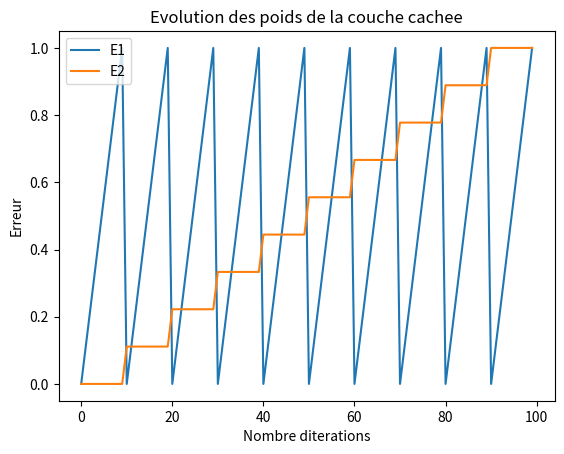
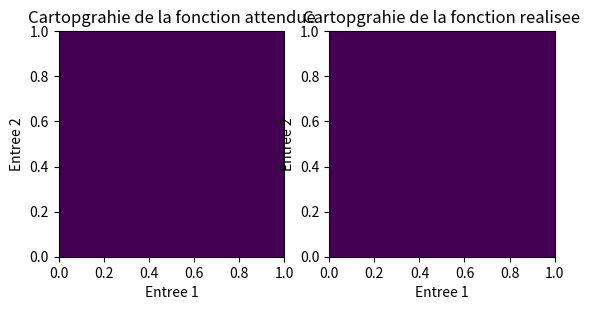

Write Python code to recreate these figures, in order.
# Exercice :
#  reconstruire l'apprentissage d'un réseau de neuronne à propagation arrière
# qui comprend 2 couches d'entrées, 3 couches cachées et un neurone de sortie
# La fonction d'activation est une sigmoïde pour tous les neurones
# La fonction de coût est l'erreur quadratique
# L'optimisation se fait par une rétro-propagation du gradient d'erreur


import numpy as np
import matplotlib.pyplot as plt

# Definition des exemples entrees / sorties
# Couples de valeurs en entree :
# [0,0], [0.1,0], [0.2,0], ... [0.9,0], [1,0], [0,0.1], [0.1,0.1], ...
E1 = np.repeat(np.linspace(0,1,10).reshape([1,10]), 10, axis=0)
E1 = E1.reshape(100)
E2 = np.repeat(np.linspace(0,1,10),10)
E=np.array([E1, E2])

#  definition de la sortie Y que l'on souhaite
# Y =
# Il faut faire en sorte que la table de vérité soit la suivante :
#   in E1  in E2  / out Y
#     0       0       0
#     0.1     0       0
#     0.2     0       0
#     0.3     0       0
#     0.4     0       0
#     0.5     0       1
#     0.6     0       1
#     0.7     0       1
#     0.8     0       1
#     0.9     0       1
#     0       0.1       0
#     0.1     0.1       0
#     0.2     0.1       0
#     0.3     0.1       0
#     0.4     0.1       0
#     0.5     0.1       1
#     0.6     0.1       1
#     0.7     0.1       1
#     0.8     0.1       1
#     0.9     0.1       1
#   ...



plt.figure()
plt.plot(E[0, :])
plt.plot(E[1, :])
# plt.plot(Y)
plt.legend(('E1', 'E2', 'Y'))
plt.show()

# Definition du reseau de neurones
# V = # 3 (2+1) valeurs en entree et 3 neurones caches
# W = # 4 (3+1) valeurs en entree de la couche de sortie

# Algorithme d’entrainement
N_iteration = 1000 # Nombre d’iterations de l’algorithme d'entrainement
N_exemples = E.shape[1] # Nombre d’exemples d’entrainement
alpha = 0.5 # taux apprentissage de l'algorithme
Err_quad_moyenne = np.zeros(N_iteration) # Vecteur pour enregistrer l'erreur à chaque iteration



for n_ite in range(0, N_iteration):
    for n_exe in range(0, N_exemples):
        #calculer la sortie de la premiere couche
        input = np.concatenate(([1], E[:, n_exe])) # ajout d'une entree fictive pour le biais
        #calculer la sortie de la couche 2
        #Sv = #...
        #Sv = #...
        #Sw = #...

        #calculer l'erreur comise par le réseau
        #Err_quad_moyenne[n_ite] = Err_quad_moyenne[n_ite] + #...
        # calculer les correcteurs
        #delta_W = #...
        #delta_V = #...
        # mise à jour des poids du réseau
        # V = V + #...
        # W = W + #...
        # Enregistrement de l'erreur quadratique moyenne a cette iteration
        Err_quad_moyenne[n_ite] = Err_quad_moyenne[n_ite]/N_exemples

# affichage des resultats
x = range(0, n_ite)

# ...
plt.grid()
plt.title('Evolution de l''erreur quadratique moyenne')
plt.xlabel('Nombre d''iterations')
plt.ylabel('Erreur')
# Evolution des poids de la couche cachee
# ...
plt.grid()
plt.title('Evolution des poids de la couche cachee')

# Evolution des poids de la couche de sortie
plt.figure(3)
# ...
plt.grid()
plt.title('Evolution des poids de la couche de sortie')
plt.xlabel('Nombre d iterations')
plt.ylabel('Valeurs')

# Cartographie de la sortie
prediction = np.zeros([10,10])
attendue = np.zeros([10,10])
# for ii in range(0,10):
#     for kk in range(0, 10):
        # S1 = ...
        # S1 = ...
        # prediction[ii,kk] = ...
        # if (E[0, ii]>=0.5 and E[0,kk]<0.5) or (E[0, ii]<0.5 and E[0,kk]>=0.5):
        #     attendue[ii,kk] = 1

plt.figure(4)
plt.subplot(1,2,1)
plt.imshow(attendue,extent=[0, 1, 0, 1])
plt.title('Cartopgrahie de la fonction attendue')
plt.xlabel('Entree 1')
plt.ylabel('Entree 2')
plt.subplot(1,2,2)
plt.imshow(prediction,extent=[0, 1, 0, 1])
plt.title('Cartopgrahie de la fonction realisee')
plt.xlabel('Entree 1')
plt.ylabel('Entree 2')